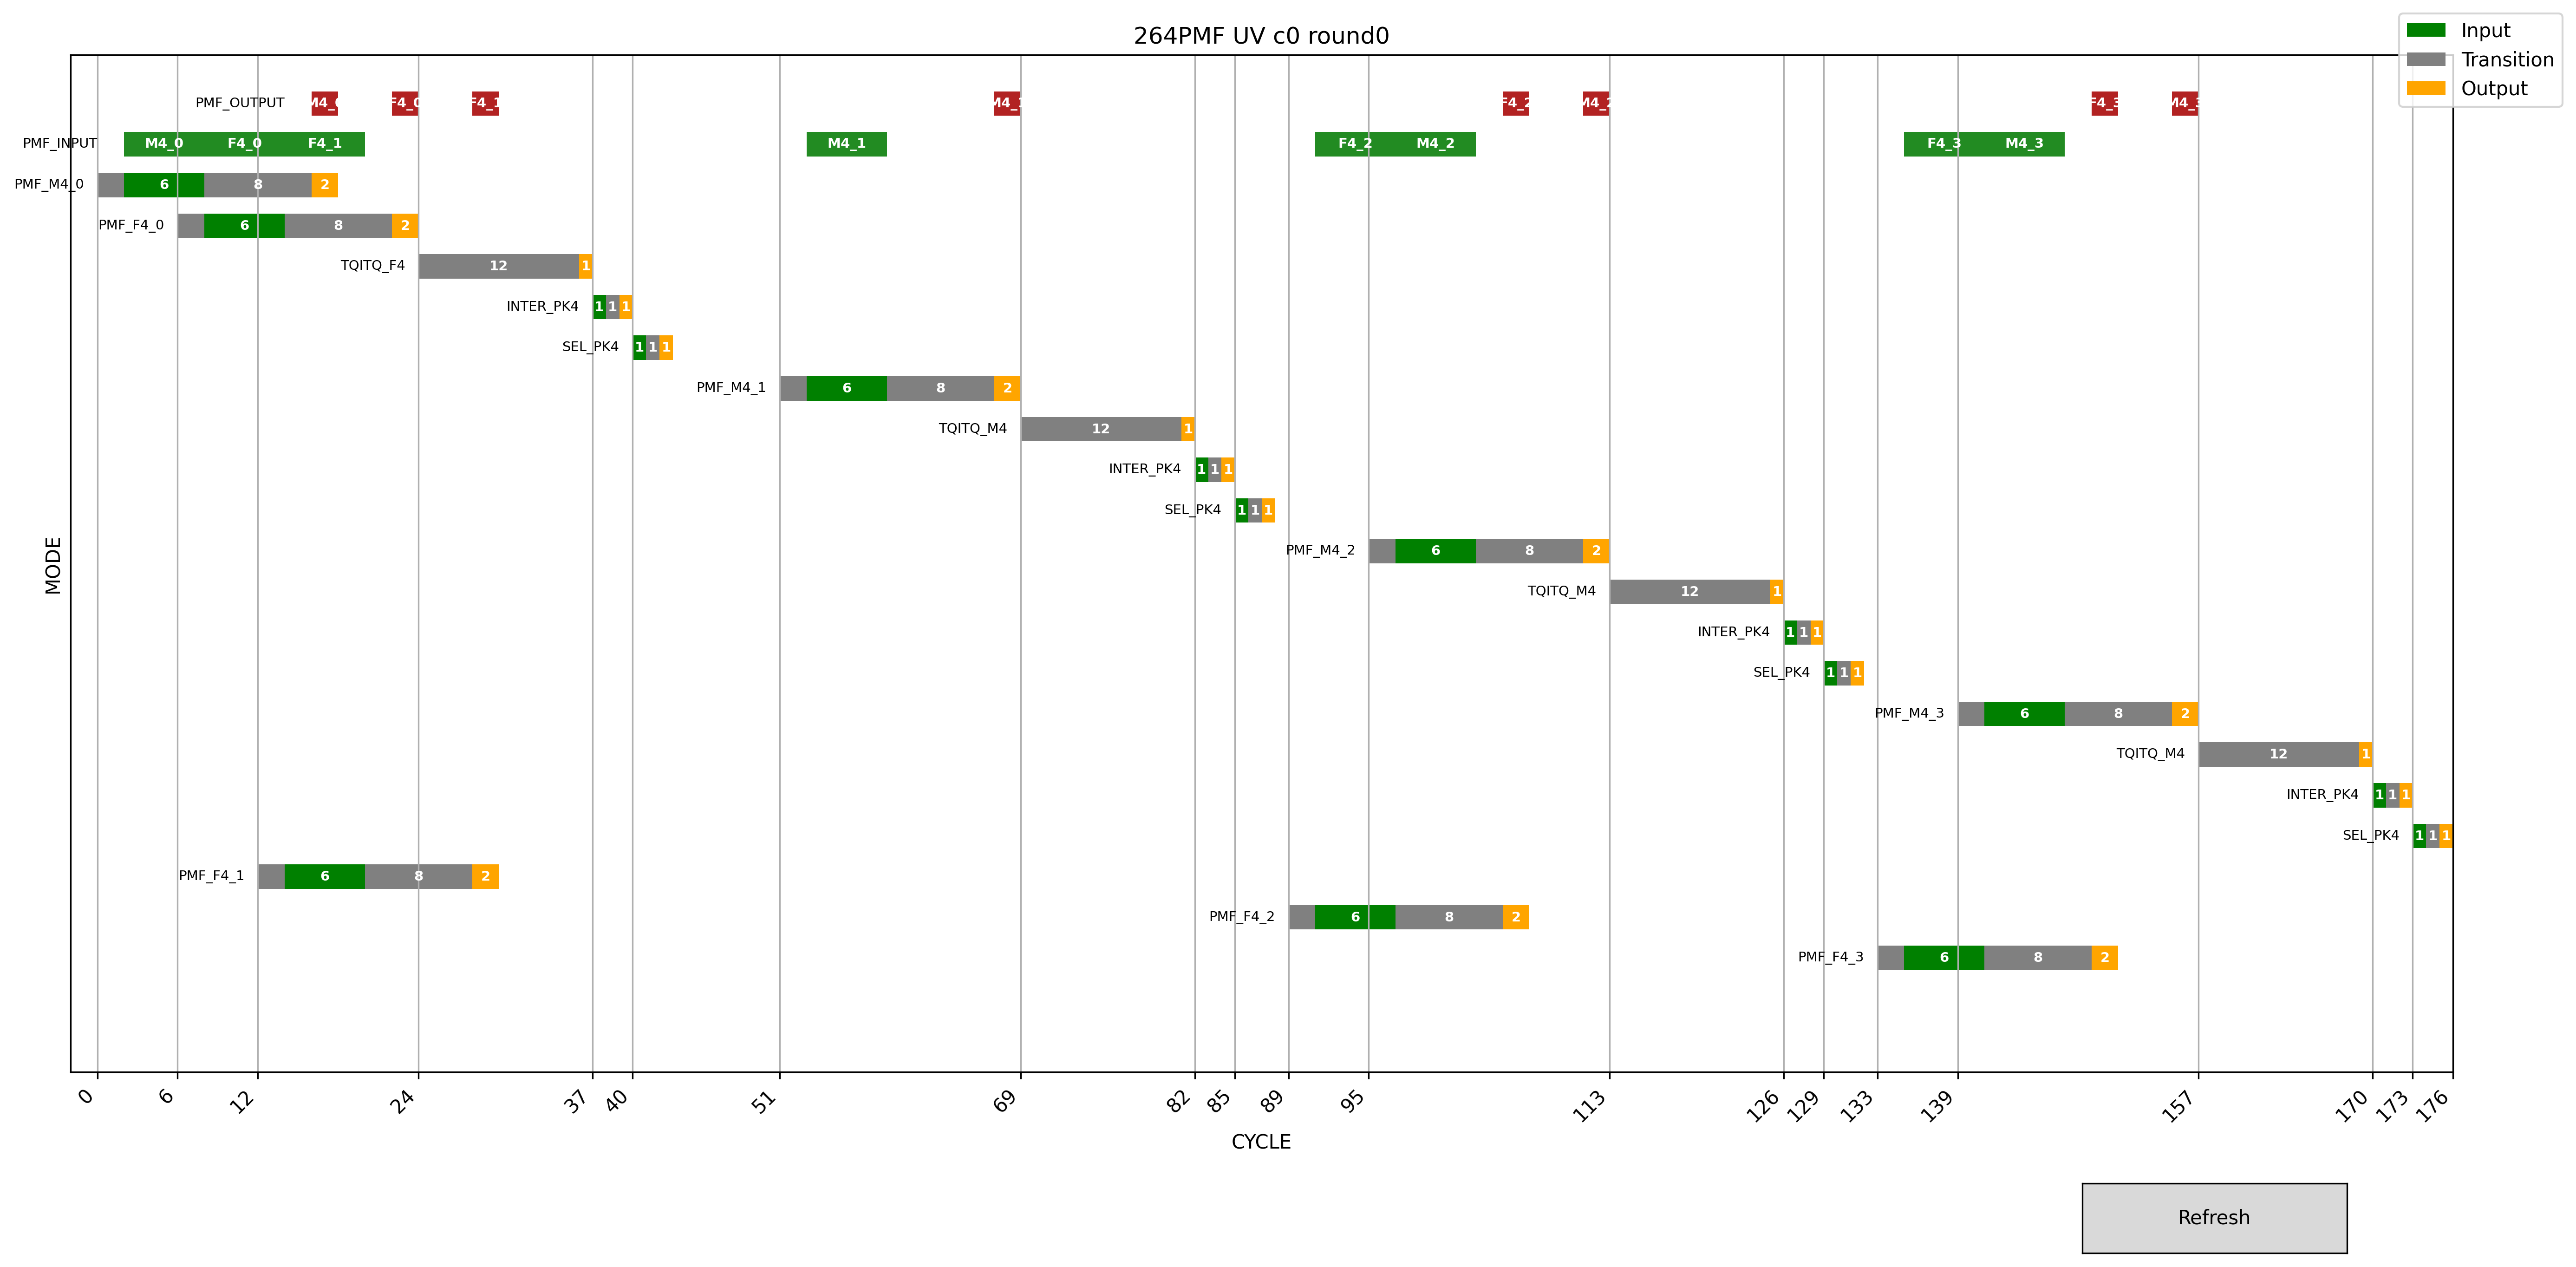

The table this chart was drawn from, first rows:
tile, 264PMF UV c0 round0, , , , , , , H264, 0, 0, 0, 0, 0, 0, 0
x, CYCLE, , , , , , , inter pk in, inter pk work, inter pk out, 0, 0, tqitq16x16 input, tqitq work, tqitq out
y, MODE, , , , , , , 1, 1, 1, 0, 0, 0, 29, 1
mode, pipe begin, input begin, input end, output begin, output end, , , sel pk in, sel pk work, sel pk out, 0, 0, tqitq8x8 input, tqitq work, tqitq out
PMF_M4_0, 0, 2, 8, 16, 18, , , 1, 1, 1, 0, 0, 0, 18, 1
PMF_F4_0, 6, 8, 14, 22, 24, , , Yread latancy, 32x32 input cc, 32x32 work cc, 32x32 output cc, 0, tqitq4x4 input, tqitq work, tqitq out
TQITQ_F4, , 24, 24, 36, 37, , , 0, 0, 0, 0, 0, 0, 11, 1
INTER_PK4, , 37, 38, 39, 40, , , Yread latancy, 16x16 input cc, 16x16 work cc, 16x16 output cc, 0, chroma, 0, 0
SEL_PK4, , 40, 41, 42, 43, , , 0, 0, 0, 24, 0, tqitq16x16 input, tqitq work, tqitq out
PMF_M4_1, 51, 53, 59, 67, 69, , , Yread latancy, 8x8 input cc, 8x8 work cc, 8x8 output cc, 0, 0, 0, 0
TQITQ_M4, , 69, 69, 81, 82, , , 2, 7, 6, 4, 0, tqitq8x8 input, tqitq work, tqitq out
INTER_PK4, , 82, 83, 84, 85, , , Yread latancy, 4x4 input cc, 4x4 work cc, 4x4 output cc, 0, 0, 0, 0
SEL_PK4, , 85, 86, 87, 88, , , 0, 0, 0, 0, 0, tqitq4x4 input, tqitq work, tqitq out
PMF_M4_2, 95, 97, 103, 111, 113, , , UVread latancy, 16x16 input cc, 16x16 work cc, 16x16 output cc, 0, 0, 12, 1
TQITQ_M4, , 113, 113, 125, 126, , , 0, 0, 0, 0, 0, 0, 0, 0
INTER_PK4, , 126, 127, 128, 129, , , UVread latancy, 8x8 input cc, 8x8 work cc, 8x8 output cc, 0, 0, 0, 0
SEL_PK4, , 129, 130, 131, 132, , , 2, 16, 6, 8, 0, 0, 0, 0
PMF_M4_3, 139, 141, 147, 155, 157, , , UVread latancy, 4x4 input cc, 4x4 work cc, 4x4 output cc, 0, 0, 0, 0
TQITQ_M4, , 157, 157, 169, 170, , , 2, 6, 8, 2, 0, 0, 0, 0
INTER_PK4, , 170, 171, 172, 173, , , 0, 0, 0, 0, 0, 0, 0, 0
SEL_PK4, , 173, 174, 175, 176, , , 0, 0, 0, 0, 0, 0, 0, 0
PMF_F4_1, 12, 14, 20, 28, 30, , , 0, 0, 0, 0, 0, 0, 0, 0
PMF_F4_2, 89, 91, 97, 105, 107, , , 0, 0, 0, 0, 0, 0, 0, 0
PMF_F4_3, 133, 135, 141, 149, 151, , , 0, 0, 0, 0, 0, 0, 0, 0
, , , , , , , , 0, 0, 0, 0, 0, 0, 0, 0
, , , , , , , , 0, 0, 0, 0, 0, 0, 0, 0
